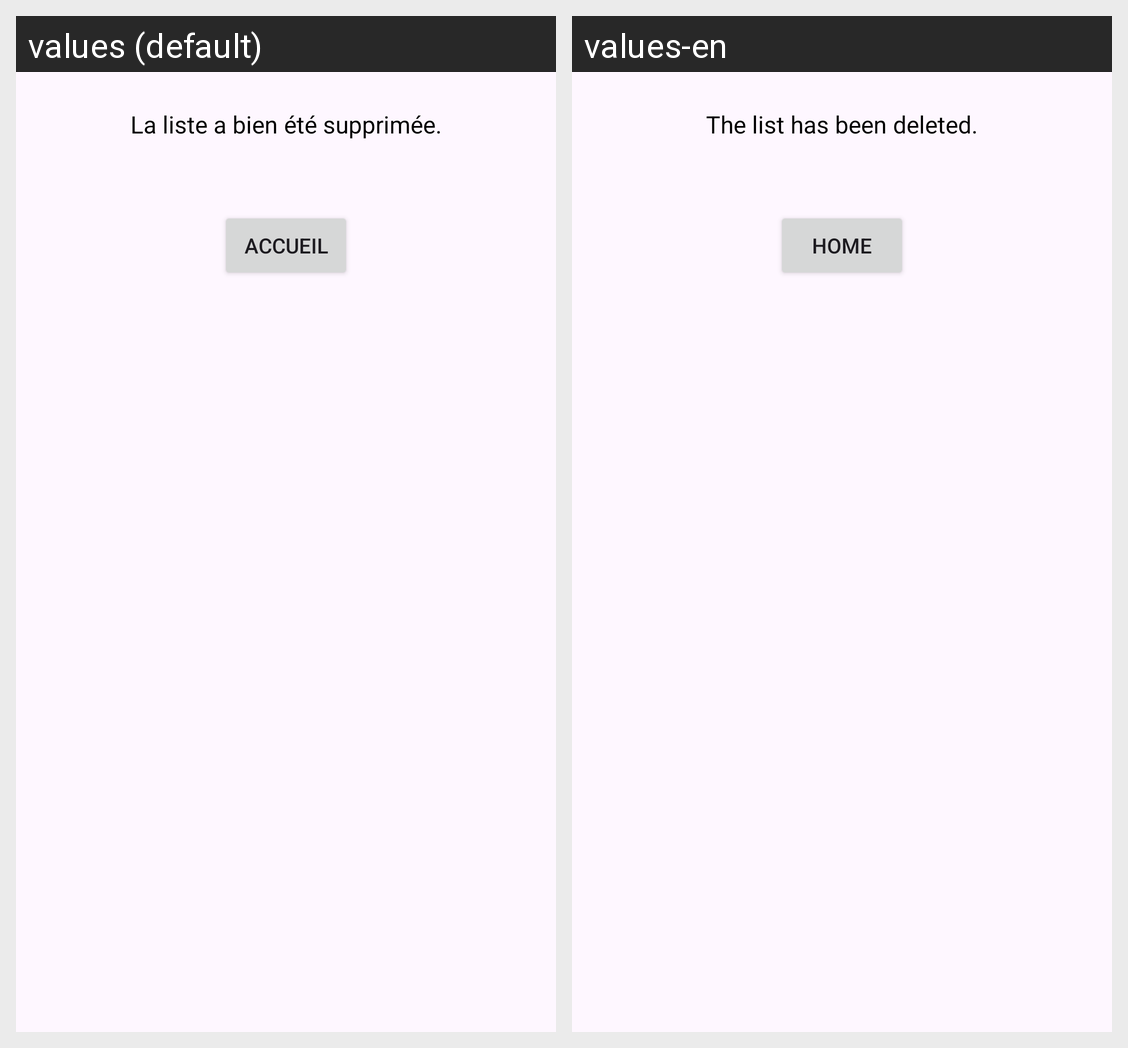

Strings drawn on this Android screen and how each of the app's shown locales translates them:
Android screen res/layout/popup_validation_supp.xml rendered under 2 locales, left to right: values (default), values-en. Device: Nexus 5 (rendered at 1080×1920; each locale shown at half size, 540×960, under a caption strip naming it); theme Theme.SAEDolistockS5.
Strings drawn on this screen, with the default value and each locale's value (text and hints the layout hard-codes, and strings that could not be matched under every locale, appear in the picture but are not listed):

messageSuppression
  values: La liste a bien été supprimée.
  values-en: The list has been deleted.

boutonAccueil
  values: Accueil
  values-en: Home
